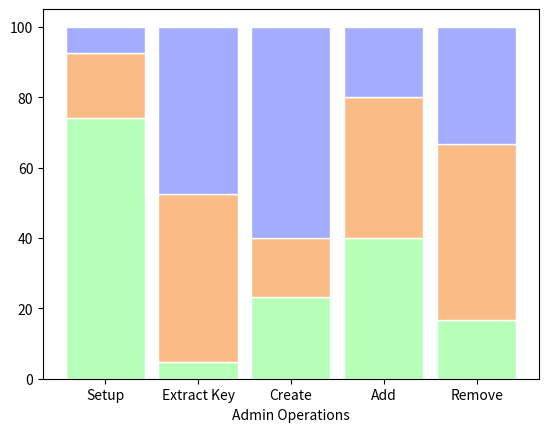

Recreate this plot in Python.
import numpy as np
import matplotlib.pyplot as plt
from matplotlib import rc
import pandas as pd

# Data
r = [0,1,2,3,4]
raw_data = {'greenBars': [20, 1.5, 7, 10, 5], 'orangeBars': [5, 15, 5, 10, 15],'blueBars': [2, 15, 18, 5, 10]}
df = pd.DataFrame(raw_data)

# From raw value to percentage
totals = [i+j+k for i,j,k in zip(df['greenBars'], df['orangeBars'], df['blueBars'])]
greenBars = [i / j * 100 for i,j in zip(df['greenBars'], totals)]
orangeBars = [i / j * 100 for i,j in zip(df['orangeBars'], totals)]
blueBars = [i / j * 100 for i,j in zip(df['blueBars'], totals)]

# plot
barWidth = 0.85
names = ('Setup','Extract Key','Create','Add','Remove')
# Create green Bars
plt.bar(r, greenBars, color='#b5ffb9', edgecolor='white', width=barWidth)
# Create orange Bars
plt.bar(r, orangeBars, bottom=greenBars, color='#f9bc86', edgecolor='white', width=barWidth)
# Create blue Bars
plt.bar(r, blueBars, bottom=[i+j for i,j in zip(greenBars, orangeBars)], color='#a3acff', edgecolor='white', width=barWidth)

# Custom x axis
plt.xticks(r, names)
plt.xlabel("Admin Operations")

# Show graphic
plt.show()
